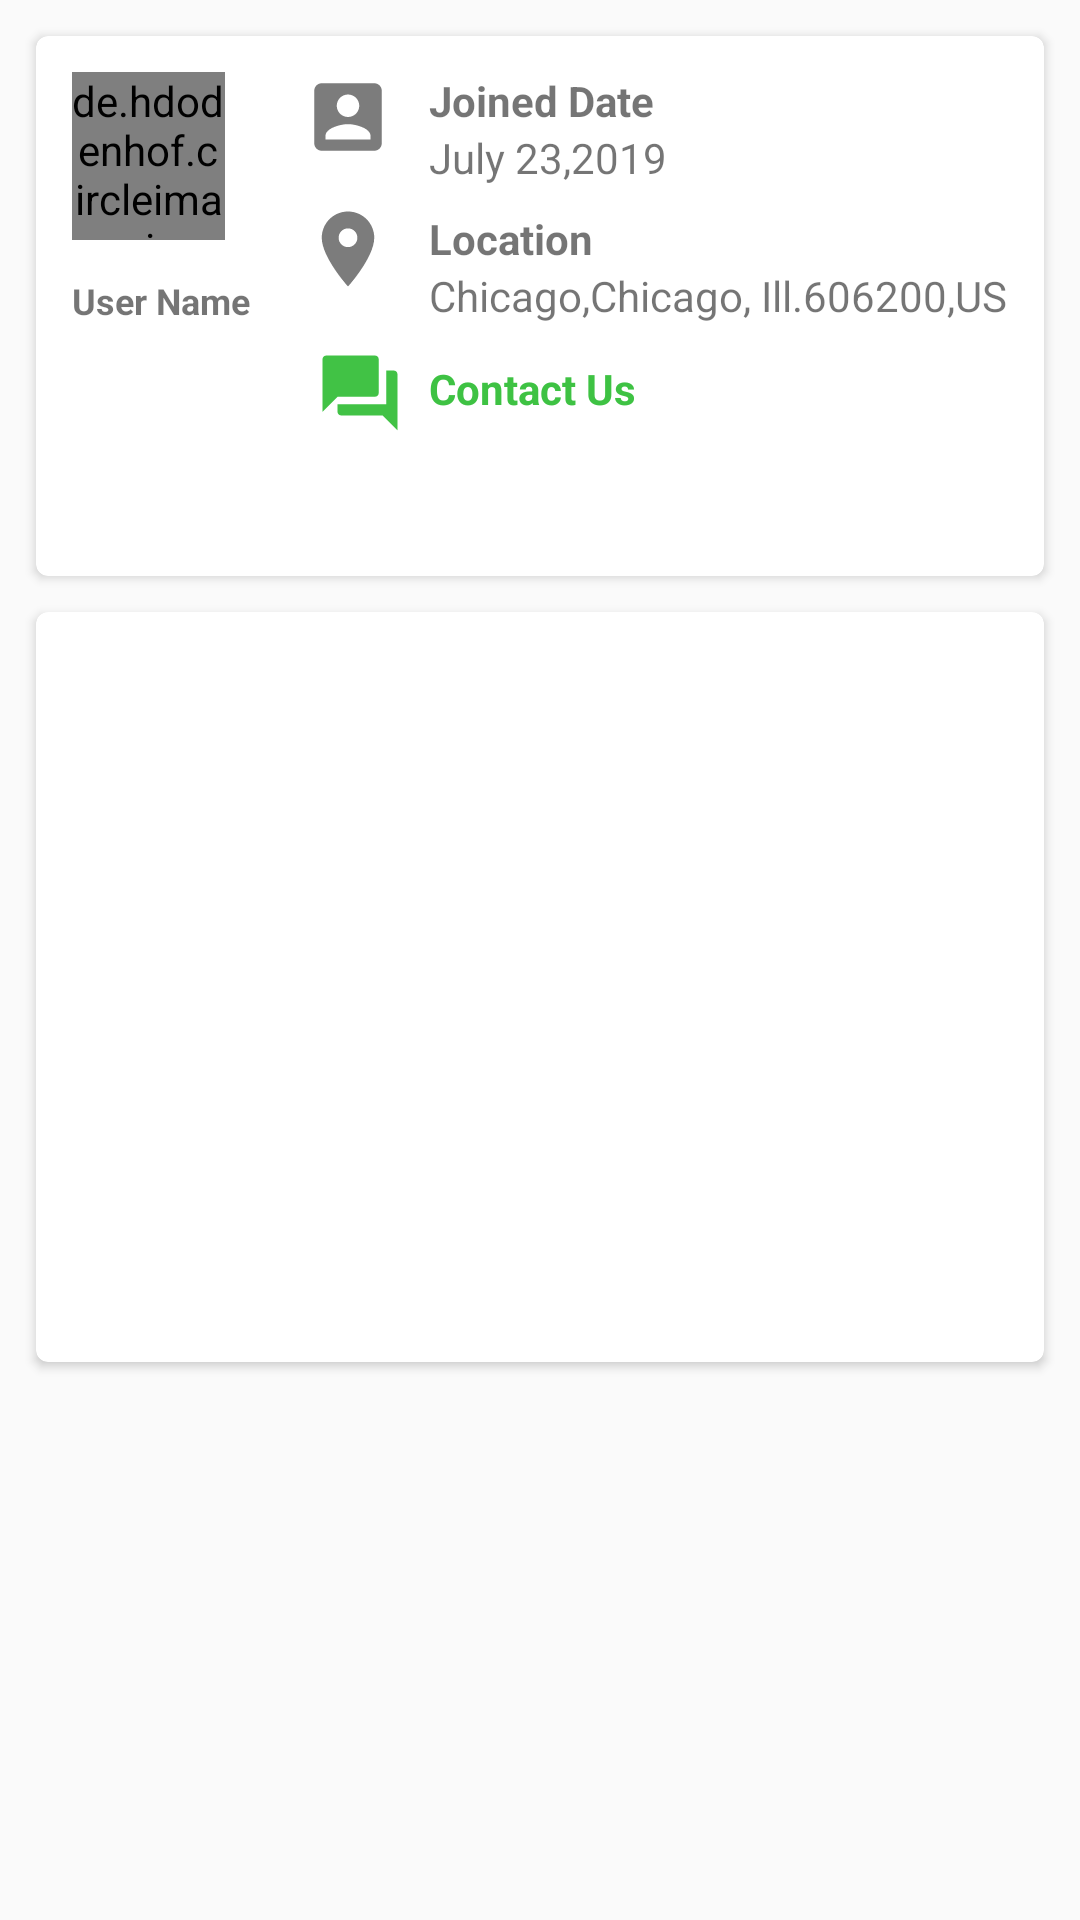

Android layout source for this screen:
<!-- AndroidManifest.xml: application theme AppTheme -->
<!-- res/layout/vendor_info_fragment.xml -->
<?xml version="1.0" encoding="utf-8"?>
<ScrollView xmlns:android="http://schemas.android.com/apk/res/android"
    android:layout_width="match_parent"
    android:layout_height="match_parent"
    xmlns:app="http://schemas.android.com/apk/res-auto"
    android:orientation="vertical">

    <LinearLayout
        android:layout_width="match_parent"
        android:layout_height="match_parent"
        android:orientation="vertical"
        >


    <android.support.v7.widget.CardView
        android:layout_width="match_parent"
        android:layout_height="180dp"
        android:layout_marginLeft="12dp"
        android:layout_marginTop="12dp"
        android:layout_marginRight="12dp"
        android:elevation="8dp"
        app:cardCornerRadius="4dp"
        >
        <LinearLayout
            android:layout_width="match_parent"
            android:layout_height="match_parent">

            <LinearLayout
                android:layout_width="wrap_content"
                android:layout_height="wrap_content"
                android:orientation="vertical">

                <de.hdodenhof.circleimageview.CircleImageView
                    android:layout_width="51dp"
                    android:layout_height="56dp"
                    android:layout_margin="12dp"
                    android:src="@drawable/dummy_photo" />

                <TextView
                    android:layout_width="wrap_content"
                    android:layout_height="wrap_content"
                    android:text="User Name"
                    android:textSize="12dp"
                    android:textStyle="bold"
                    android:layout_marginLeft="12dp"
                    />


            </LinearLayout>
            <LinearLayout
                android:layout_width="wrap_content"
                android:layout_height="wrap_content"
                android:orientation="vertical"
                android:layout_marginLeft="14dp"
                >

              <ImageView
                  android:layout_width="30dp"
                  android:layout_height="30dp"
                  android:layout_marginTop="12dp"
                  android:src="@drawable/ic_account_box_black_24dp"
                  />
                <ImageView
                    android:layout_width="30dp"
                    android:layout_height="30dp"
                    android:layout_marginTop="14dp"
                    android:src="@drawable/ic_location_on_black_24dp"
                    />
                <ImageView
                    android:layout_marginLeft="4dp"
                    android:layout_width="30dp"
                    android:layout_height="30dp"
                    android:layout_marginTop="18dp"
                    android:src="@drawable/ic_forum_black_24dp"
                    />

            </LinearLayout>
            <LinearLayout
                android:layout_width="match_parent"
                android:layout_height="match_parent"
                android:orientation="vertical">

                <TextView
                    android:layout_width="wrap_content"
                    android:layout_height="wrap_content"
                    android:text="Joined Date"
                    android:textStyle="bold"
                    android:layout_marginTop="12dp"
                    android:layout_marginLeft="8dp"
                    />
                <TextView
                    android:layout_width="wrap_content"
                    android:layout_height="wrap_content"
                    android:text="July 23,2019"
                    android:layout_marginLeft="8dp"
                    />
                <TextView
                    android:layout_width="wrap_content"
                    android:layout_height="wrap_content"
                    android:text="Location"
                    android:textStyle="bold"
                    android:layout_marginTop="8dp"
                    android:layout_marginLeft="8dp"
                    />
                <TextView
                    android:layout_width="wrap_content"
                    android:layout_height="wrap_content"
                    android:text="Chicago,Chicago, Ill.606200,US"
                    android:layout_marginLeft="8dp"
                    />
                <TextView
                    android:layout_width="wrap_content"
                    android:layout_height="wrap_content"
                    android:text="Contact Us"
                    android:layout_marginLeft="8dp"
                    android:layout_marginTop="12dp"
                    android:textColor="@color/green"
                    android:textStyle="bold"
                    />


            </LinearLayout>

        </LinearLayout>

    </android.support.v7.widget.CardView>

    <android.support.v7.widget.CardView
        android:layout_width="match_parent"
        android:layout_height="250dp"
        android:layout_marginLeft="12dp"
        android:layout_marginTop="12dp"
        android:layout_marginRight="12dp"
        android:elevation="8dp"
        app:cardCornerRadius="4dp"
        android:layout_marginBottom="12dp"
        >

    </android.support.v7.widget.CardView>
    </LinearLayout>

</ScrollView>
<!-- resources referenced by this layout -->
<resources>
  <color name="green">#3EC243</color>
  <!-- drawable dummy_photo: png bitmap (drawable-mdpi, 93819 bytes) -->
  <!-- drawable ic_account_box_black_24dp (drawable) -->
  <vector android:alpha="0.99" android:height="24dp"
      android:tint="#7A7A7A" android:viewportHeight="24.0"
      android:viewportWidth="24.0" android:width="24dp" xmlns:android="http://schemas.android.com/apk/res/android">
      <path android:fillColor="#FF000000" android:pathData="M3,5v14c0,1.1 0.89,2 2,2h14c1.1,0 2,-0.9 2,-2L21,5c0,-1.1 -0.9,-2 -2,-2L5,3c-1.11,0 -2,0.9 -2,2zM15,9c0,1.66 -1.34,3 -3,3s-3,-1.34 -3,-3 1.34,-3 3,-3 3,1.34 3,3zM6,17c0,-2 4,-3.1 6,-3.1s6,1.1 6,3.1v1L6,18v-1z"/>
  </vector>
  <!-- drawable ic_forum_black_24dp (drawable) -->
  <vector android:alpha="0.99" android:height="24dp"
      android:tint="@color/green"
      android:viewportHeight="24.0"
      android:viewportWidth="24.0"
      android:width="24dp"
      xmlns:android="http://schemas.android.com/apk/res/android">
      <path android:fillColor="#FF000000"
  
          android:pathData="M21,6h-2v9L6,15v2c0,0.55 0.45,1 1,1h11l4,4L22,7c0,-0.55 -0.45,-1 -1,-1zM17,12L17,3c0,-0.55 -0.45,-1 -1,-1L3,2c-0.55,0 -1,0.45 -1,1v14l4,-4h10c0.55,0 1,-0.45 1,-1z"/>
  </vector>
  <!-- drawable ic_location_on_black_24dp (drawable) -->
  <vector android:alpha="0.99" android:height="24dp"
      android:tint="#7A7A7A" android:viewportHeight="24.0"
      android:viewportWidth="24.0" android:width="24dp" xmlns:android="http://schemas.android.com/apk/res/android">
      <path android:fillColor="#FF000000" android:pathData="M12,2C8.13,2 5,5.13 5,9c0,5.25 7,13 7,13s7,-7.75 7,-13c0,-3.87 -3.13,-7 -7,-7zM12,11.5c-1.38,0 -2.5,-1.12 -2.5,-2.5s1.12,-2.5 2.5,-2.5 2.5,1.12 2.5,2.5 -1.12,2.5 -2.5,2.5z"/>
  </vector>
  <style name="AppTheme" parent="Theme.AppCompat.Light.NoActionBar">
          
          <item name="colorPrimary">@color/colorPrimary</item>
          <item name="colorPrimaryDark">@color/colorPrimaryDark</item>
          <item name="colorAccent">@color/colorAccent</item>
      </style>
  <color name="colorPrimary">#31D5FC</color>
  <color name="colorPrimaryDark">#00574B</color>
  <color name="colorAccent">#FF009D</color>
</resources>
